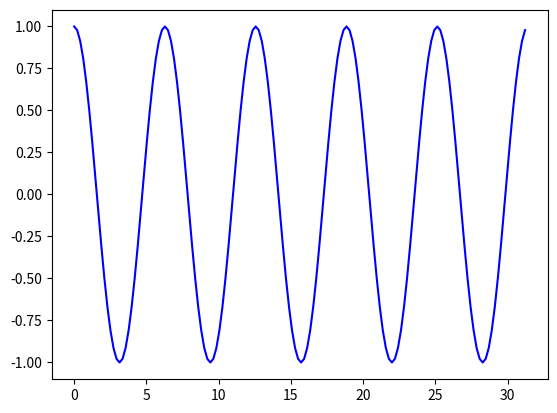

Python code for this plot:
from math import radians
import numpy as np     # installed with matplotlib
import matplotlib.pyplot as plt

def main():
    x = np.arange(0, radians(1800), radians(12))
    plt.plot(x, np.cos(x), 'b')
    plt.show()

main()

print("Fresh Start")
